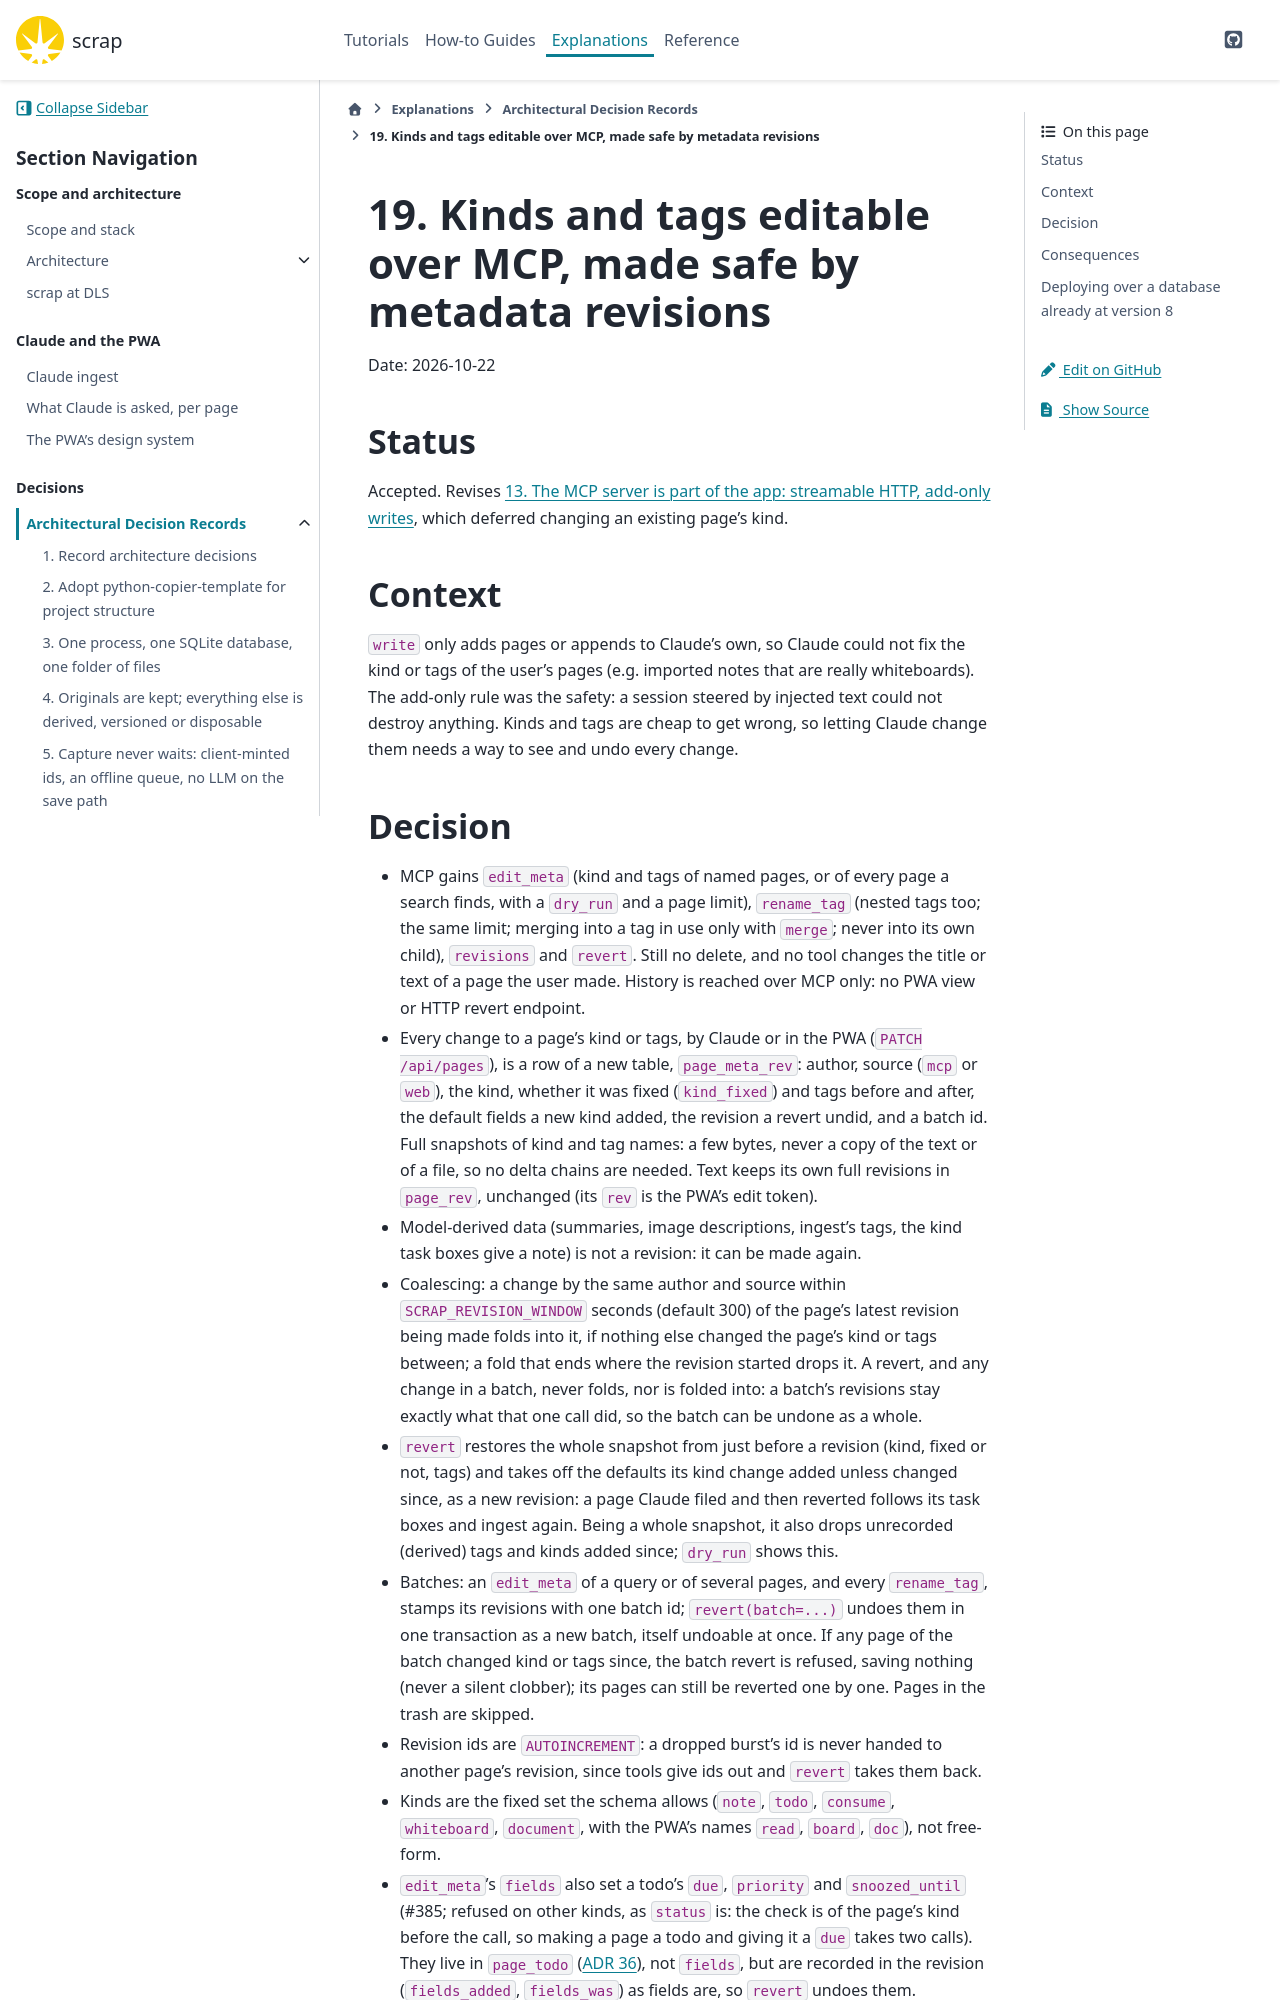

repository: gilesknap/scrap · page: main/explanations/decisions/0019-kinds-and-tags-editable-with-revisions.html · generator: sphinx

# 19. Kinds and tags editable over MCP, made safe by metadata revisions

Date: 2026-10-22

## Status

Accepted. Revises [](0013-mcp-server-inside-the-app.md), which deferred changing an existing
page's kind.

## Context

`write` only adds pages or appends to Claude's own, so Claude could not fix the kind or tags of
the user's pages (e.g. imported notes that are really whiteboards). The add-only rule was the
safety: a session steered by injected text could not destroy anything. Kinds and tags are cheap
to get wrong, so letting Claude change them needs a way to see and undo every change.
